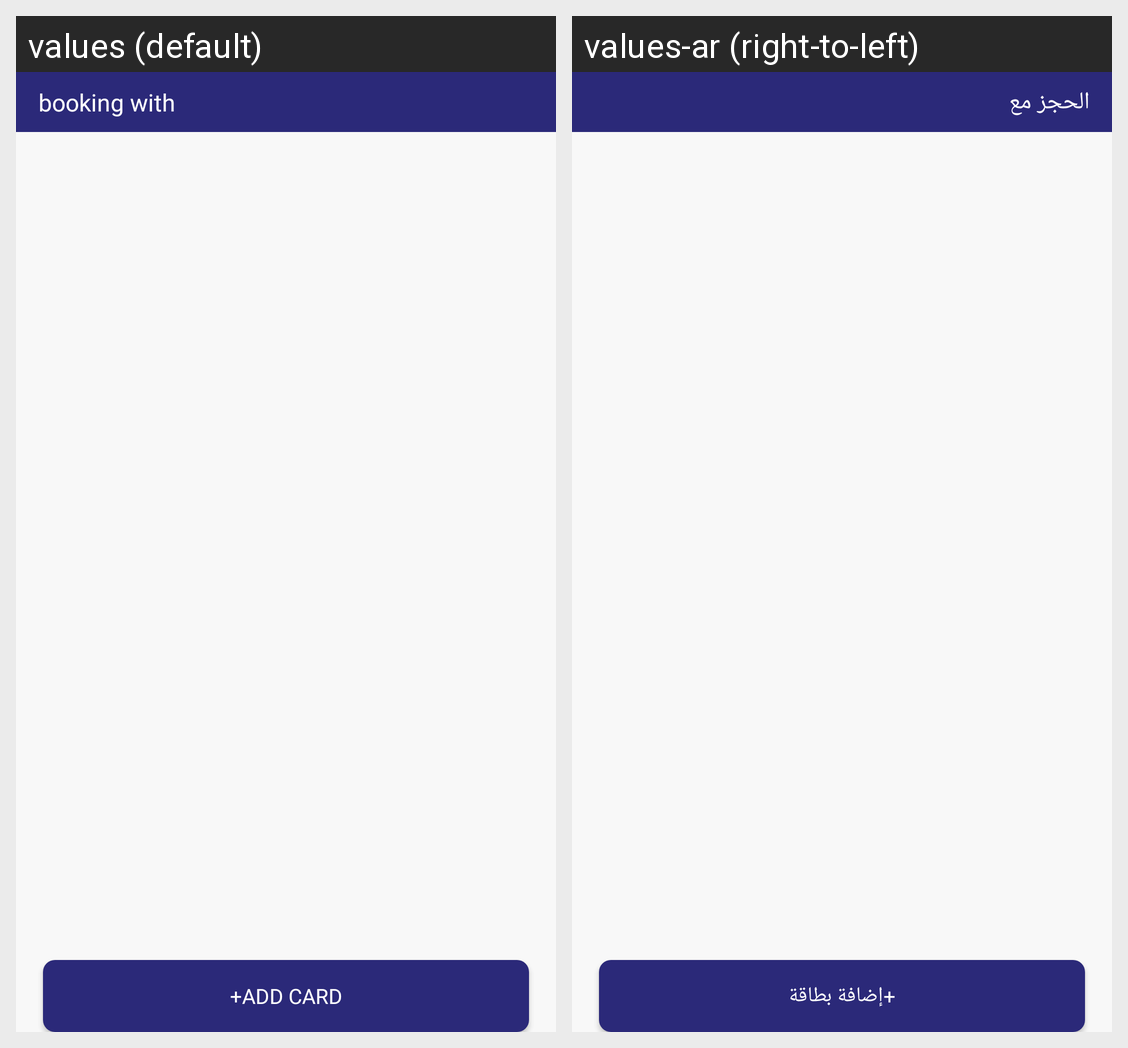

Locale-by-locale string values for the Android screen shown in this grid:
Android screen res/layout/layout_bottomsheet_bookwithinsurance.xml rendered under 2 locales, left to right: values (default), values-ar (right-to-left). Device: Nexus 5 (rendered at 1080×1920; each locale shown at half size, 540×960, under a caption strip naming it); theme Theme.NewDesign.
Strings drawn on this screen, with the default value and each locale's value (text and hints the layout hard-codes, and strings that could not be matched under every locale, appear in the picture but are not listed):

booking_with
  values: booking with
  values-ar: الحجز مع

addcard
  values: +Add Card
  values-ar: +إضافة بطاقة
